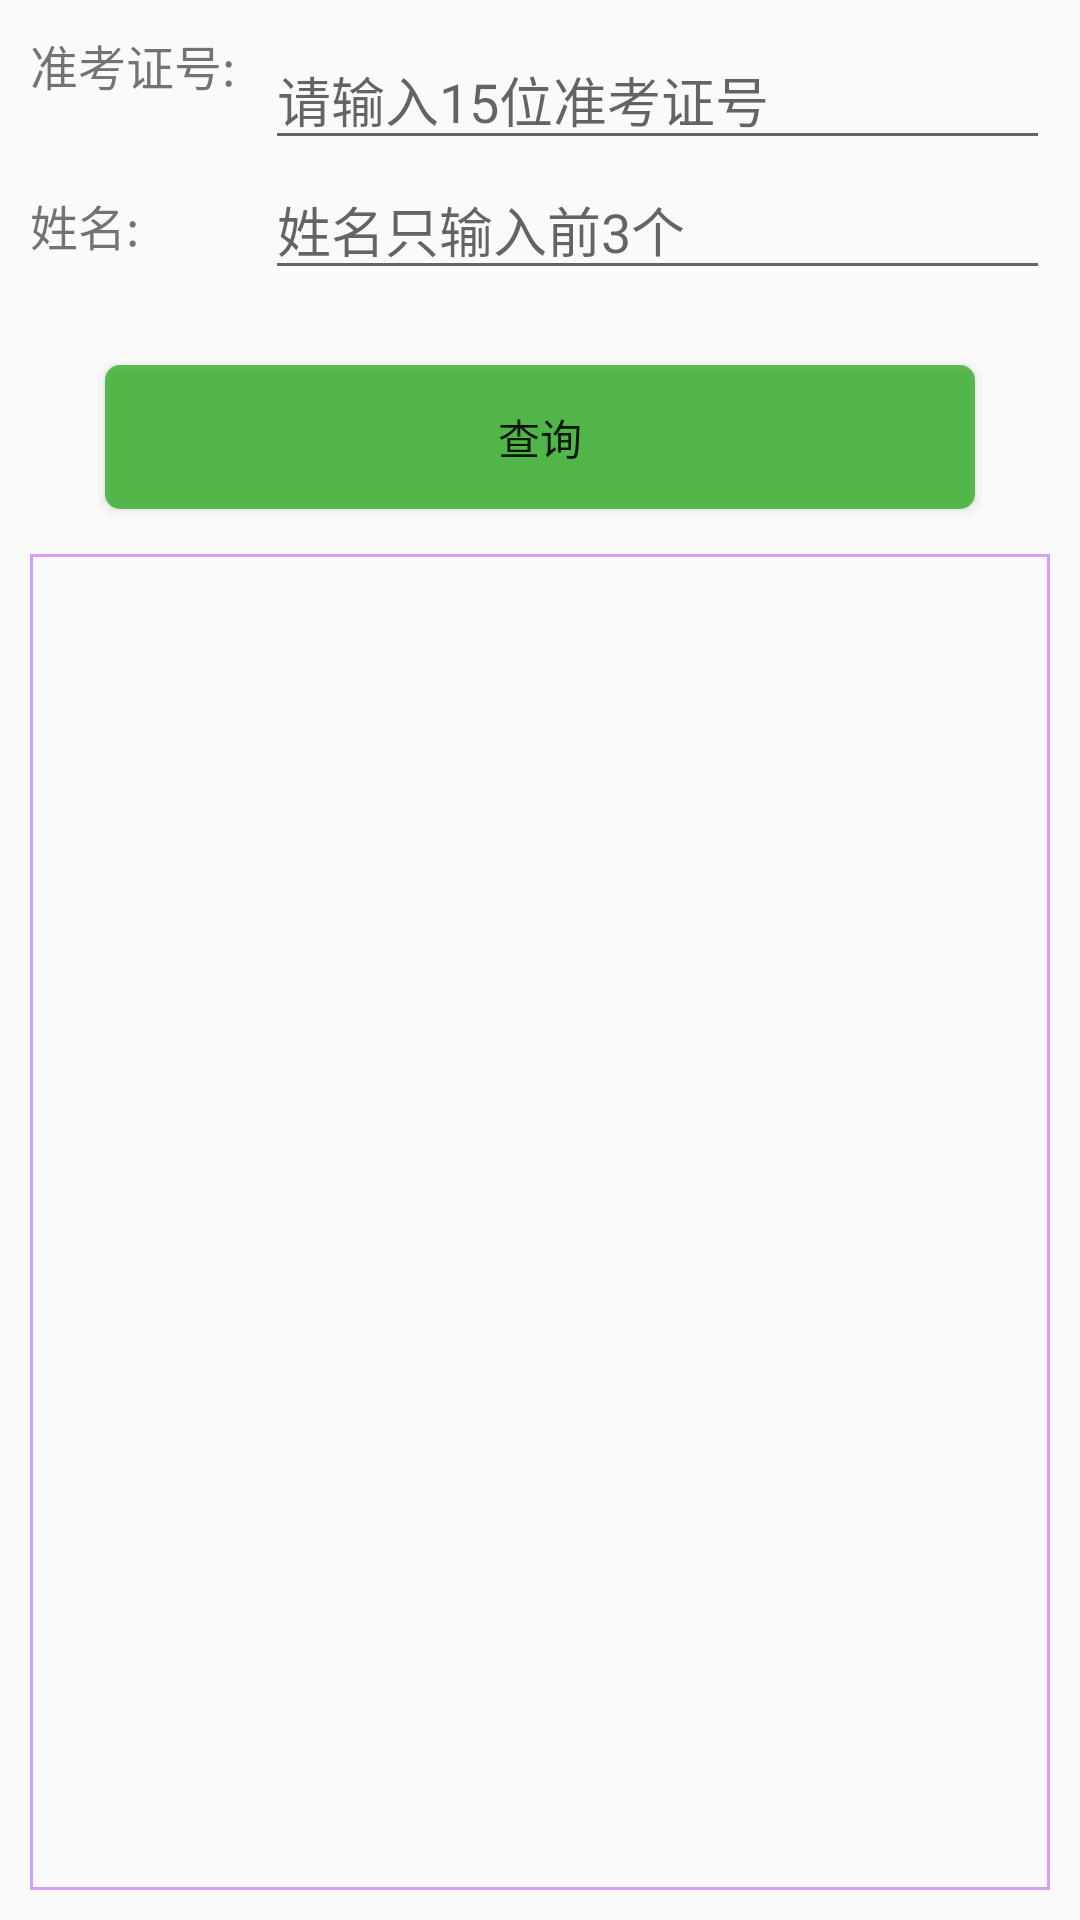

Here is an Android app screen rendered from its layout file. Give the layout XML and the strings, colors and styles it references.
<!-- AndroidManifest.xml: application theme AppTheme -->
<!-- res/layout/english_query.xml -->
<?xml version="1.0" encoding="utf-8"?>

<LinearLayout xmlns:android="http://schemas.android.com/apk/res/android"
    android:id="@+id/english_layout"
    android:orientation="vertical"
    android:padding="10dp"
    android:layout_width="match_parent"
    android:layout_height="match_parent">
        <RelativeLayout
            android:layout_width="match_parent"
            android:layout_height="wrap_content">

            <TextView
                android:id="@+id/english_tv"
                android:text="准考证号:"
                android:textSize="16sp"
                android:layout_width="wrap_content"
                android:layout_height="wrap_content" />
            <EditText
                android:layout_toRightOf="@+id/english_tv"
                android:layout_marginLeft="10dp"
                android:id="@+id/english_query_et_id_card"
                android:lines="1"
                android:maxLength="15"
                android:hint="请输入15位准考证号"
                android:inputType="numberSigned"
                android:layout_width="match_parent"
                android:layout_height="wrap_content" />

            <TextView
                android:layout_alignBottom="@+id/english_query_et_name"
                android:layout_below="@+id/english_query_et_id_card"
                android:layout_alignParentLeft="true"
                android:text="姓名:"
                android:gravity="center"
                android:textSize="16sp"
                android:layout_width="wrap_content"
                android:layout_height="wrap_content"
                 />
            <EditText
                android:layout_below="@+id/english_query_et_id_card"
                android:layout_alignLeft="@+id/english_query_et_id_card"
                android:id="@+id/english_query_et_name"
                android:lines="1"
                android:hint="姓名只输入前3个"
                android:maxLength="3"
                android:layout_width="0dp"
                android:layout_weight="1"
                android:layout_height="wrap_content"
                android:layout_alignParentRight="true"
                android:layout_alignParentEnd="true" />

        </RelativeLayout>

        <Button
            android:id="@+id/english_query_bt"
            android:background="@drawable/login_bt"
            android:text="查询"
            android:layout_gravity="center_horizontal"
            android:layout_width="match_parent"
            android:layout_height="wrap_content"
            android:layout_marginTop="25dp"
            android:layout_marginLeft="25dp"
            android:layout_marginRight="25dp"
            android:layout_below="@+id/linearLayout" />
        <ScrollView
            android:scrollbars="none"
            android:background="@drawable/week_shape"
            android:layout_marginTop="15dp"
            android:overScrollMode="never"
            android:layout_width="match_parent"
            android:layout_height="0dp"
            android:layout_weight="1">
            <TextView
                android:id="@+id/cet_data_tv"
                android:visibility="invisible"
                android:textSize="16sp"
                android:padding="10dp"
                android:layout_width="match_parent"
                android:layout_height="wrap_content" />
        </ScrollView>
</LinearLayout>
<!-- resources referenced by this layout -->
<resources>
  <!-- drawable login_bt (drawable) -->
  <?xml version="1.0" encoding="utf-8"?>
  
  <shape xmlns:android="http://schemas.android.com/apk/res/android"
      android:shape="rectangle">
      <corners android:radius="5dp"/>
      <solid android:color="#aa10a604"/>
  </shape>
  <!-- drawable week_shape (drawable) -->
  <?xml version="1.0" encoding="utf-8"?>
  
  <shape xmlns:android="http://schemas.android.com/apk/res/android" android:shape="rectangle">
  
      <stroke android:width="1dp" android:color="#88B94DF7"/>
  </shape>
  <style name="AppTheme" parent="Theme.AppCompat.Light.NoActionBar">
          
          <item name="colorPrimary">@color/colorPrimary</item>
          <item name="colorPrimaryDark">@color/colorPrimaryDark</item>
          <item name="colorAccent">@color/colorAccent</item>
      </style>
  <color name="colorPrimary">#3F51B5</color>
  <color name="colorPrimaryDark">#303F9F</color>
  <color name="colorAccent">#FF4081</color>
</resources>
